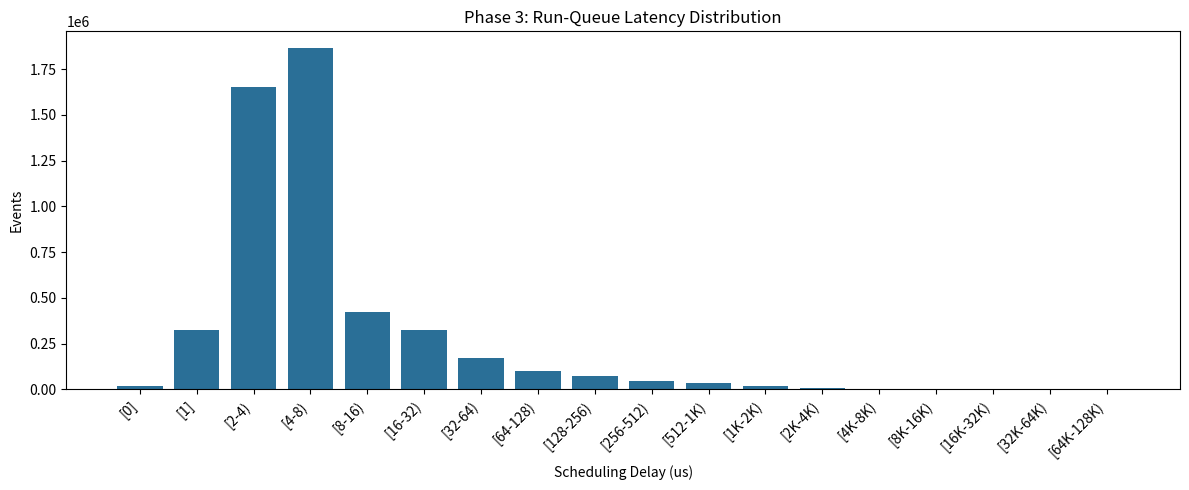

Write Python code to recreate this figure. (Note: this script raises an exception after producing the figure.)
import matplotlib.pyplot as plt

def save_line_multi(x, y_list, labels, title, xlabel, ylabel, out_file, figsize=(12, 5)):
    plt.figure(figsize=figsize)

    for y, label in zip(y_list, labels):
        plt.plot(x, y, marker='o', label=label)

    plt.title(title)
    plt.xlabel(xlabel)
    plt.ylabel(ylabel)
    plt.xticks(x)
    plt.legend()
    plt.grid(True)
    plt.tight_layout()
    plt.savefig(out_file, dpi=300)
    plt.show()

def save_bar(labels, values, title, xlabel, ylabel, out_file, figsize=(12, 5), horizontal=False):
    plt.figure(figsize=figsize)
    if horizontal:
        items = sorted(zip(labels, values), key=lambda item: item[1])
        sorted_labels = [item[0] for item in items]
        sorted_values = [item[1] for item in items]
        plt.barh(sorted_labels, sorted_values, color="#2a9d8f")
    else:
        plt.bar(labels, values, color="#2a6f97")
        plt.xticks(rotation=45, ha="right")

    plt.title(title)
    plt.xlabel(xlabel)
    plt.ylabel(ylabel)
    plt.tight_layout()
    plt.savefig(out_file, dpi=300)
    plt.show()


def main():
    # 1) Run queue latency
    runq_labels = [
        "[0]", "[1]", "[2-4)", "[4-8)", "[8-16)", "[16-32)", "[32-64)",
        "[64-128)", "[128-256)", "[256-512)", "[512-1K)", "[1K-2K)",
        "[2K-4K)", "[4K-8K)", "[8K-16K)", "[16K-32K)", "[32K-64K)",
        "[64K-128K)",
    ]
    runq_values = [19982, 323188, 1654816, 1864017, 424252, 325066, 172219, 98675, 70745, 47561, 34502, 19719, 7132, 1592, 308, 11, 8, 4085]
    save_bar(runq_labels, runq_values, "Phase 3: Run-Queue Latency Distribution", "Scheduling Delay (us)", "Events", "results/phase3_run_queue_plot.png")

    # 2) TCP send latency
    tcp_labels = [
        "[0]", "[1]", "[2-4)", "[4-8)", "[8-16)", "[16-32)", "[32-64)",
        "[64-128)", "[128-256)", "[256-512)", "[512-1K)", "[1K-2K)",
        "[2K-4K)", "[4K-8K)", "[8K-16K)", "[16K-32K)", "[32K-64K)",
        "[64K-128K)",
    ]
    tcp_values = [7, 113, 626, 1053, 17320, 154508, 207429, 91412, 11008, 383, 138, 63, 27, 10, 1, 0, 0, 18]
    save_bar(tcp_labels, tcp_values, "Phase 3: TCP Send Latency Distribution", "Latency Bucket (us)", "Events", "results/phase3_tcp_send_plot.png")

    # 3) TCP retransmits by process
    retrans_labels = [
        "calico-node", "swapper/5", "swapper/0", "threaded-ml", "G_9_phase3_recove", "ksoftirqd/6",
        "ksoftirqd/0", "redis-server", "ksoftirqd/1", "wrk", "swapper/6", "gnome-shell", "code",
        "ksoftirqd/7", "avahi-daemon", "Compositor", "swapper/3", "swapper/4", "ThreadPoolForeg",
        "CodecWorker", "swapper/2", "swapper/1", "swapper/7", "python",
    ]
    retrans_values = [1, 1, 1, 1, 1, 1, 1, 1, 1, 1, 2, 2, 2, 2, 2, 2, 3, 3, 4, 5, 6, 6, 6, 12]
    save_bar(retrans_labels, retrans_values, "Phase 3: TCP Retransmits by Process", "Retransmits", "Process", "results/phase3_tcp_retransmit_plot.png", figsize=(12, 8), horizontal=True)

    # 4) Socket drops by process
    drop_labels = [
        "systemd", "kworker/u32:0", "kworker/u33:2", "systemd-resolve", "curl", "systemd-journal", "gnome-shell",
        "redis-server", "threaded-ml", "swapper/6", "swapper/5", "swapper/0", "minikube", "swapper/3", "pulseaudio",
        "git-remote-http", "avahi-daemon", "swapper/1", "code", "sudo", "getent", "swapper/7", "CodecWorker",
        "ThreadPoolSingl", "PerfettoTrace", "etcd", "Compositor", "chrome", "Chrome_ChildIOT", "ThreadPoolForeg",
        "kube-controller", "Chrome_IOThread", "kube-apiserver", "kworker/u32:2", "kube-scheduler", "coredns", "calico-node",
        "ksoftirqd/1", "ksoftirqd/3", "ksoftirqd/0", "ksoftirqd/6", "ksoftirqd/4", "ksoftirqd/2", "ksoftirqd/5",
        "kubelet", "kworker/u32:3", "ksoftirqd/7", "kworker/u32:1", "irq/81-rtw88_pc", "python", "wrk",
    ]
    drop_values = [1, 1, 1, 2, 2, 2, 2, 2, 2, 2, 2, 2, 2, 2, 3, 3, 3, 4, 5, 6, 6, 6, 8, 9, 9, 11, 11, 13, 15, 25, 27, 36, 275, 275, 280, 290, 348, 384, 395, 397, 407, 410, 432, 447, 549, 635, 821, 2244, 18894, 31878, 32537]
    save_bar(drop_labels, drop_values, "Phase 3: Socket Drops by Process", "Drops", "Process", "results/phase3_socket_drop_plot.png", figsize=(12, 10), horizontal=True)

    # 5) Redis RTT approximation
    redis_labels = [
        "[32-64)", "[64-128)", "[128-256)", "[256-512)", "[512-1K)", "[1K-2K)", "[2K-4K)", "[4K-8K)",
        "[8K-16K)", "[16K-32K)", "[32K-64K)", "[64K-128K)", "[128K-256K)", "[256K-512K)", "[512K-1M)",
        "[1M-2M)", "[2M-4M)", "[4M-8M)", "[8M-16M)", "[16M-32M)",
    ]
    redis_values = [325, 36890, 81935, 56587, 11357, 3740, 848, 166, 18, 0, 12, 5292, 0, 0, 1, 3, 3, 14, 11, 10]
    save_bar(redis_labels, redis_values, "Phase 3: Redis Path RTT Approximation", "Latency Bucket (us)", "Events", "results/phase3_redis_rtt_plot.png")

    # 6) Latency vs Connections
    connections = [10, 50, 100, 200, 300]

    p50 = [5.48, 115.31, 300.92, 603.13, 902.63]
    p75 = [57.16, 191.28, 305.45, 610.15, 911.17]
    p90 = [86.29, 194.28, 385.67, 690.20, 990.60]
    p99 = [90.76, 198.93, 393.06, 705.21, 1110.00]

    save_line_multi(
        connections,
        [p50, p75, p90, p99],
        ["p50", "p75", "p90", "p99"],
        "Phase 3: Latency vs Connections",
        "Connections",
        "Latency (ms)",
        "results/phase3_latency_vs_connections.png"
    )

if __name__ == "__main__":
    main()
